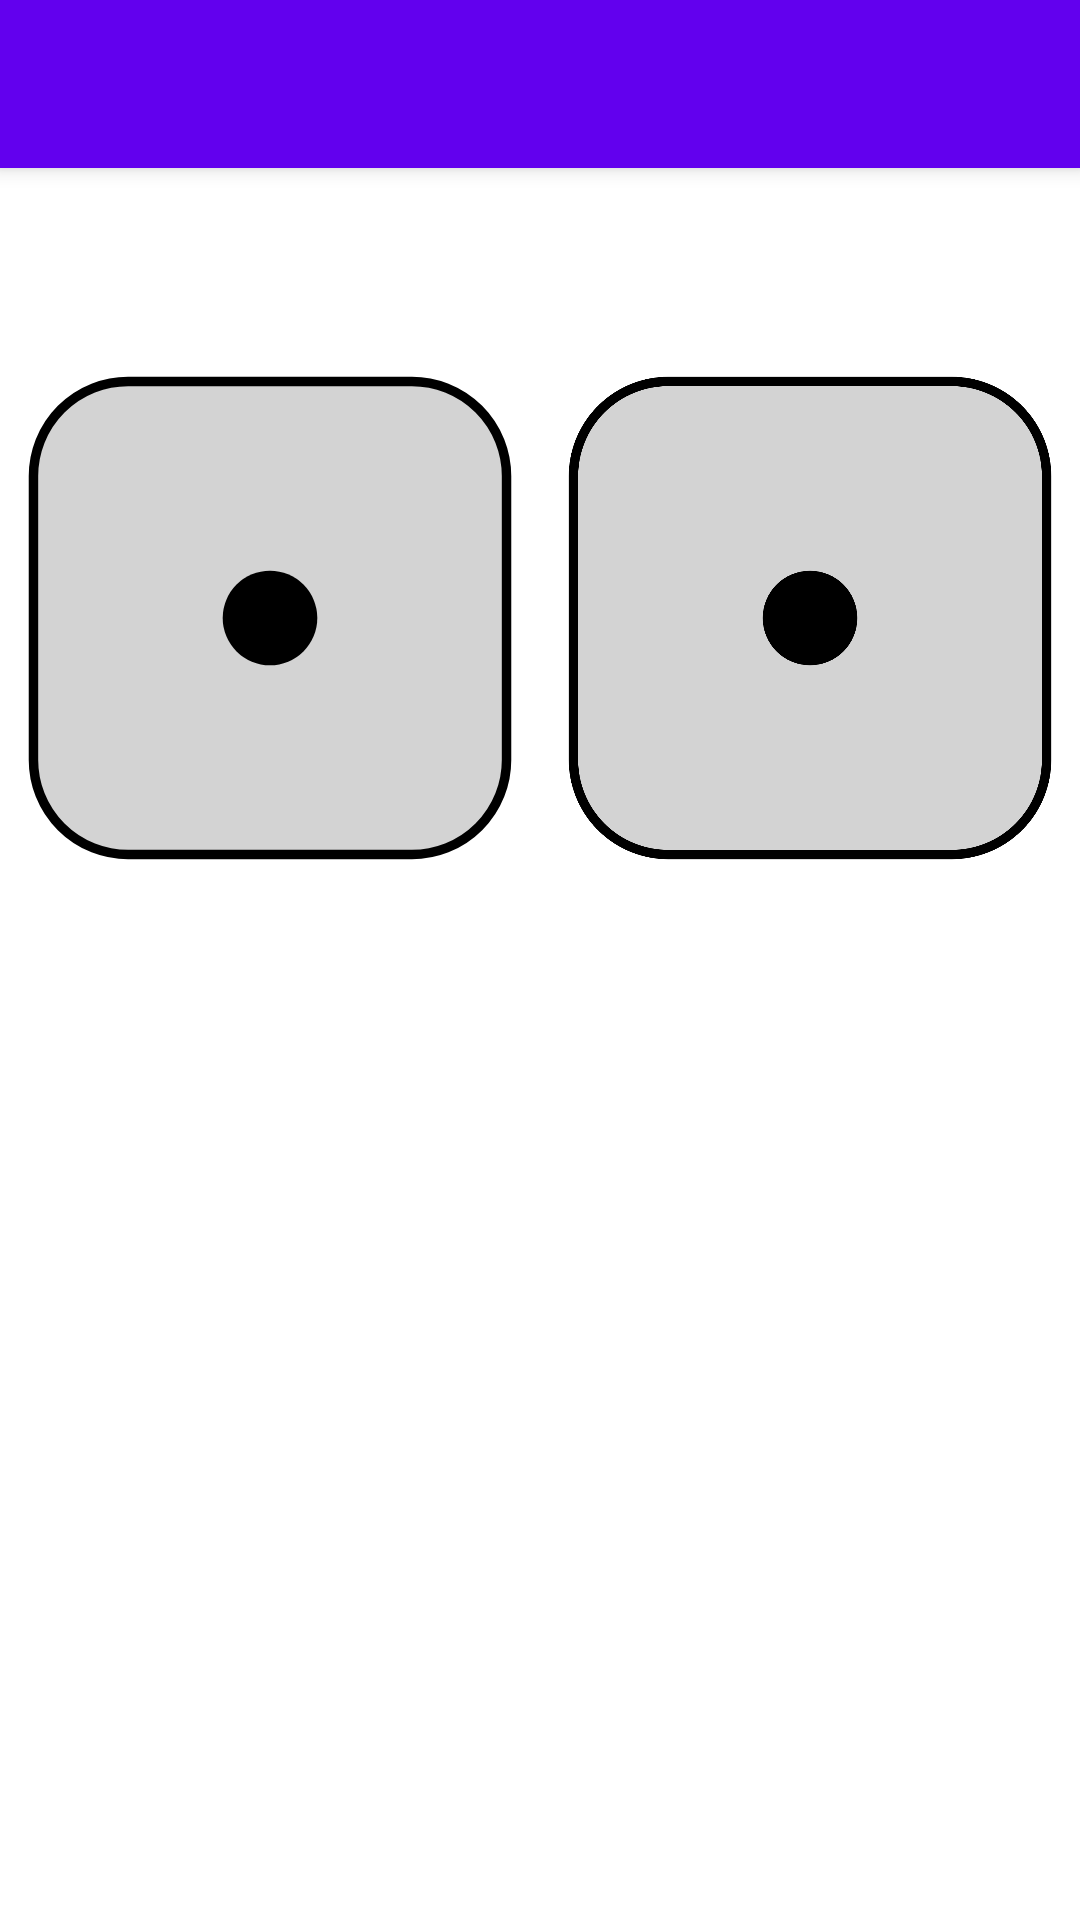

Produce the Android XML layout that renders to this screen, including the resource entries it uses.
<!-- AndroidManifest.xml: application theme Theme.DDDice -->
<!-- res/layout/activity_main.xml -->
<?xml version="1.0" encoding="utf-8"?>
<androidx.constraintlayout.widget.ConstraintLayout xmlns:android="http://schemas.android.com/apk/res/android"
    xmlns:app="http://schemas.android.com/apk/res-auto"
    xmlns:tools="http://schemas.android.com/tools"
    android:layout_width="match_parent"
    android:layout_height="match_parent"
    tools:context=".MainActivity">

    <androidx.appcompat.widget.Toolbar
        android:id="@+id/toolbar"
        android:layout_width="match_parent"
        android:layout_height="?attr/actionBarSize"
        android:background="?attr/colorPrimary"
        android:elevation="4dp"
        app:layout_constraintTop_toTopOf="parent"
        app:popupTheme="@style/ThemeOverlay.AppCompat.Light"
        app:theme="@style/ThemeOverlay.AppCompat.Dark.ActionBar"
        tools:layout_editor_absoluteX="0dp" />

    <include
        android:id="@+id/dice_1"
        layout="@layout/dice_view"
        android:layout_width="0dp"
        android:layout_height="0dp"
        android:layout_margin="8dp"
        app:layout_constraintBottom_toTopOf="@+id/sum_text_view"
        app:layout_constraintEnd_toStartOf="@id/dice_2"
        app:layout_constraintStart_toStartOf="parent"
        app:layout_constraintTop_toBottomOf="@+id/toolbar" />

    <include
        android:id="@+id/dice_2"
        layout="@layout/dice_view"
        android:layout_width="0dp"
        android:layout_height="0dp"
        android:layout_margin="8dp"
        app:layout_constraintBottom_toTopOf="@id/sum_text_view"
        app:layout_constraintEnd_toEndOf="parent"
        app:layout_constraintStart_toEndOf="@id/dice_1"
        app:layout_constraintTop_toBottomOf="@+id/toolbar" />

    <TextView
        android:id="@+id/sum_text_view"
        android:layout_width="match_parent"
        android:layout_height="0dp"
        android:textSize="192sp"
        android:gravity="center"
        app:layout_constraintTop_toBottomOf="@id/dice_1"
        app:layout_constraintBottom_toBottomOf="parent"/>

</androidx.constraintlayout.widget.ConstraintLayout>
<!-- res/layout/dice_view.xml (included above) -->
<?xml version="1.0" encoding="utf-8"?>
<ImageView
    xmlns:android="http://schemas.android.com/apk/res/android"
    android:id="@+id/dice_image"
    android:layout_width="wrap_content"
    android:layout_height="wrap_content"
    android:contentDescription="@string/dice_image"
    android:src="@drawable/dice_1"/>
<!-- resources referenced by this layout -->
<resources>
  <!-- drawable dice_1 (drawable) -->
  <vector xmlns:android="http://schemas.android.com/apk/res/android"
      android:width="50dp"
      android:height="50dp"
      android:viewportWidth="52"
      android:viewportHeight="52">
      <path
          android:pathData="M11,1L41,1A10,10 0,0 1,51 11L51,41A10,10 0,0 1,41 51L11,51A10,10 0,0 1,1 41L1,11A10,10 0,0 1,11 1z"
          android:strokeWidth="1"
          android:fillColor="#d3d3d3"
          android:strokeColor="#000000"/>
      <path
          android:pathData="M26,26m-5,0a5,5 0,1 1,10 0a5,5 0,1 1,-10 0"
          android:fillColor="#000000"/>
  </vector>
  <string name="dice_image">Dice image</string>
  <style name="Theme.DDDice" parent="Theme.MaterialComponents.DayNight.DarkActionBar">
          
          <item name="colorPrimary">@color/purple_500</item>
          <item name="colorPrimaryVariant">@color/purple_700</item>
          <item name="colorOnPrimary">@color/white</item>
          
          <item name="colorSecondary">@color/teal_200</item>
          <item name="colorSecondaryVariant">@color/teal_700</item>
          <item name="colorOnSecondary">@color/black</item>
          
          <item name="android:statusBarColor">?attr/colorPrimaryVariant</item>
          
      </style>
  <color name="purple_500">#FF6200EE</color>
  <color name="purple_700">#FF3700B3</color>
  <color name="white">#FFFFFFFF</color>
  <color name="teal_200">#FF03DAC5</color>
  <color name="teal_700">#FF018786</color>
  <color name="black">#FF000000</color>
</resources>
